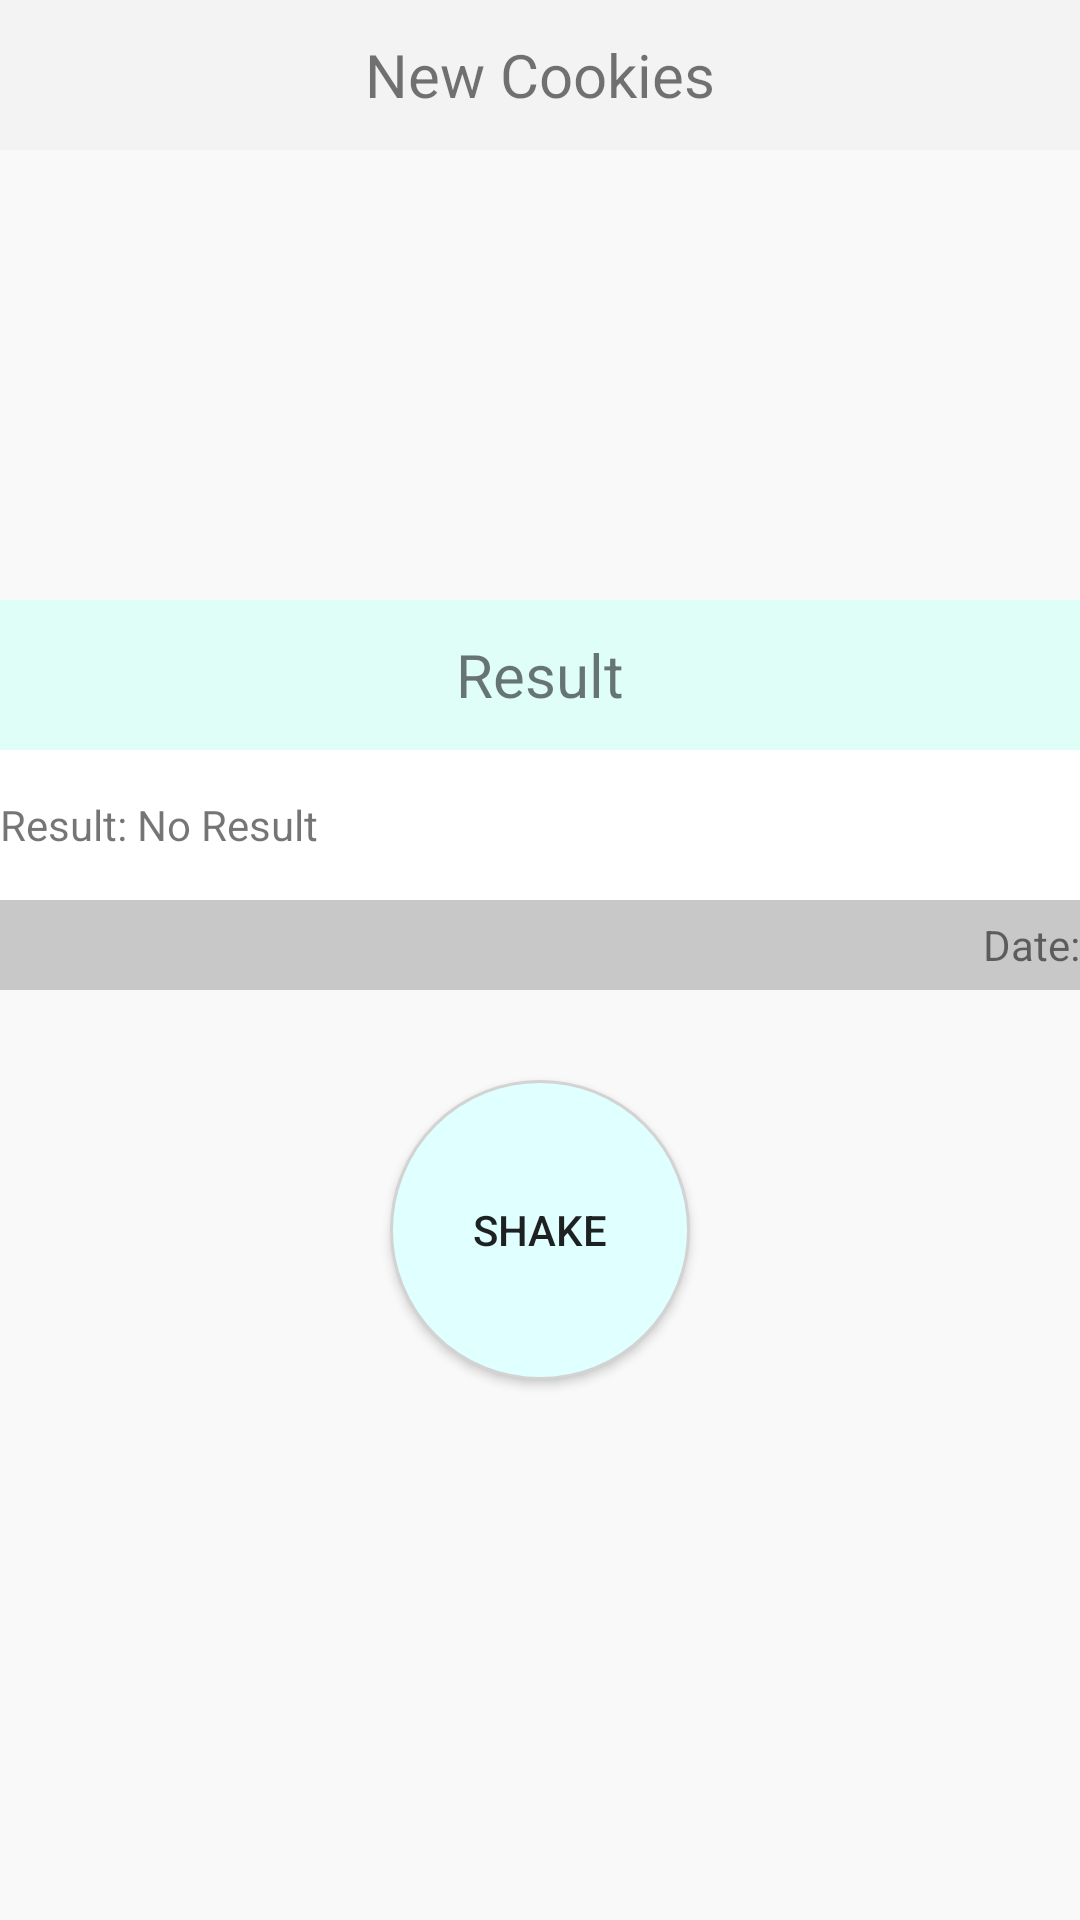

This screen was rendered from an Android layout file. Write that file and the resources it references.
<!-- AndroidManifest.xml: application theme AppTheme -->
<!-- res/layout/activity_new__fortune.xml -->
<?xml version="1.0" encoding="utf-8"?>
<RelativeLayout xmlns:android="http://schemas.android.com/apk/res/android"
    xmlns:tools="http://schemas.android.com/tools"
    android:layout_width="match_parent"
    android:layout_height="match_parent"
    tools:context="a13279.egco428.com.fortune.New_Fortune"
    android:background="#f9f9f9">

    <TextView
        android:layout_width="match_parent"
        android:layout_height="50dp"
        android:text="New Cookies"
        android:id="@+id/textView"
        android:gravity="center"
        android:textSize="20dp"
        android:layout_alignParentTop="true"
        android:layout_alignParentEnd="true"
        android:background="#f4f3f3" />

    <ImageView
        android:layout_width="match_parent"
        android:layout_height="150dp"
        android:id="@+id/imageView2"
        android:layout_below="@+id/textView"
        android:layout_centerHorizontal="true"
        android:src="@drawable/closed_cookie" />

    <TextView
        android:layout_width="fill_parent"
        android:layout_height="50dp"
        android:text="Result"
        android:id="@+id/textView2"
        android:layout_below="@+id/imageView2"
        android:layout_alignParentStart="true"
        android:textIsSelectable="false"
        android:textSize="20dp"
        android:gravity="center"
        android:background="#dffef8"
         />

    <TextView
        android:layout_width="match_parent"
        android:layout_height="50dp"
        android:text="Result: No Result"
        android:id="@+id/fortuneMsg"
        android:layout_below="@+id/textView2"
        android:layout_centerHorizontal="true"
        android:gravity="left|center|clip_vertical"
        android:background="#ffffff" />

    <TextView
        android:layout_width="match_parent"
        android:layout_height="30dp"
        android:text="Date:"
        android:id="@+id/fortuneDate"
        android:layout_below="@+id/fortuneMsg"
        android:layout_centerHorizontal="true"
        android:gravity="center|right"
        android:background="#c8c8c8" />

    <Button
        android:id ="@+id/push_button"
        android:layout_width="100dp"
        android:layout_height="100dp"
        android:background="@drawable/button_bg_round"
        android:padding="15dp"
        android:text="Shake"
        android:onClick="PressBtn"
        android:layout_below="@+id/fortuneDate"
        android:layout_centerHorizontal="true"
        android:layout_marginTop="30dp" />

</RelativeLayout>
<!-- resources referenced by this layout -->
<resources>
  <!-- drawable button_bg_round (drawable) -->
  <?xml version="1.0" encoding="utf-8"?>
  <selector xmlns:android="http://schemas.android.com/apk/res/android">
      <item>
          <shape android:shape="oval">
              <stroke android:color="#D3D3D3" android:width="1dp" />
              <solid android:color="#E0FFFF"/>
              <size android:width="120dp" android:height="120dp"/>
          </shape>
      </item>
  </selector>
  <style name="AppTheme" parent="Theme.AppCompat.Light.DarkActionBar">
          
          <item name="colorPrimary">@color/colorPrimary</item>
          <item name="colorPrimaryDark">@color/colorPrimaryDark</item>
          <item name="colorAccent">@color/colorAccent</item>
      </style>
  <!-- not gathered from this repository: default colours our renderer supplied (Android Studio template values) -->
  <color name="colorPrimary">#FF6200EE</color>
  <color name="colorPrimaryDark">#FF3700B3</color>
  <color name="colorAccent">#FF03DAC5</color>
</resources>
